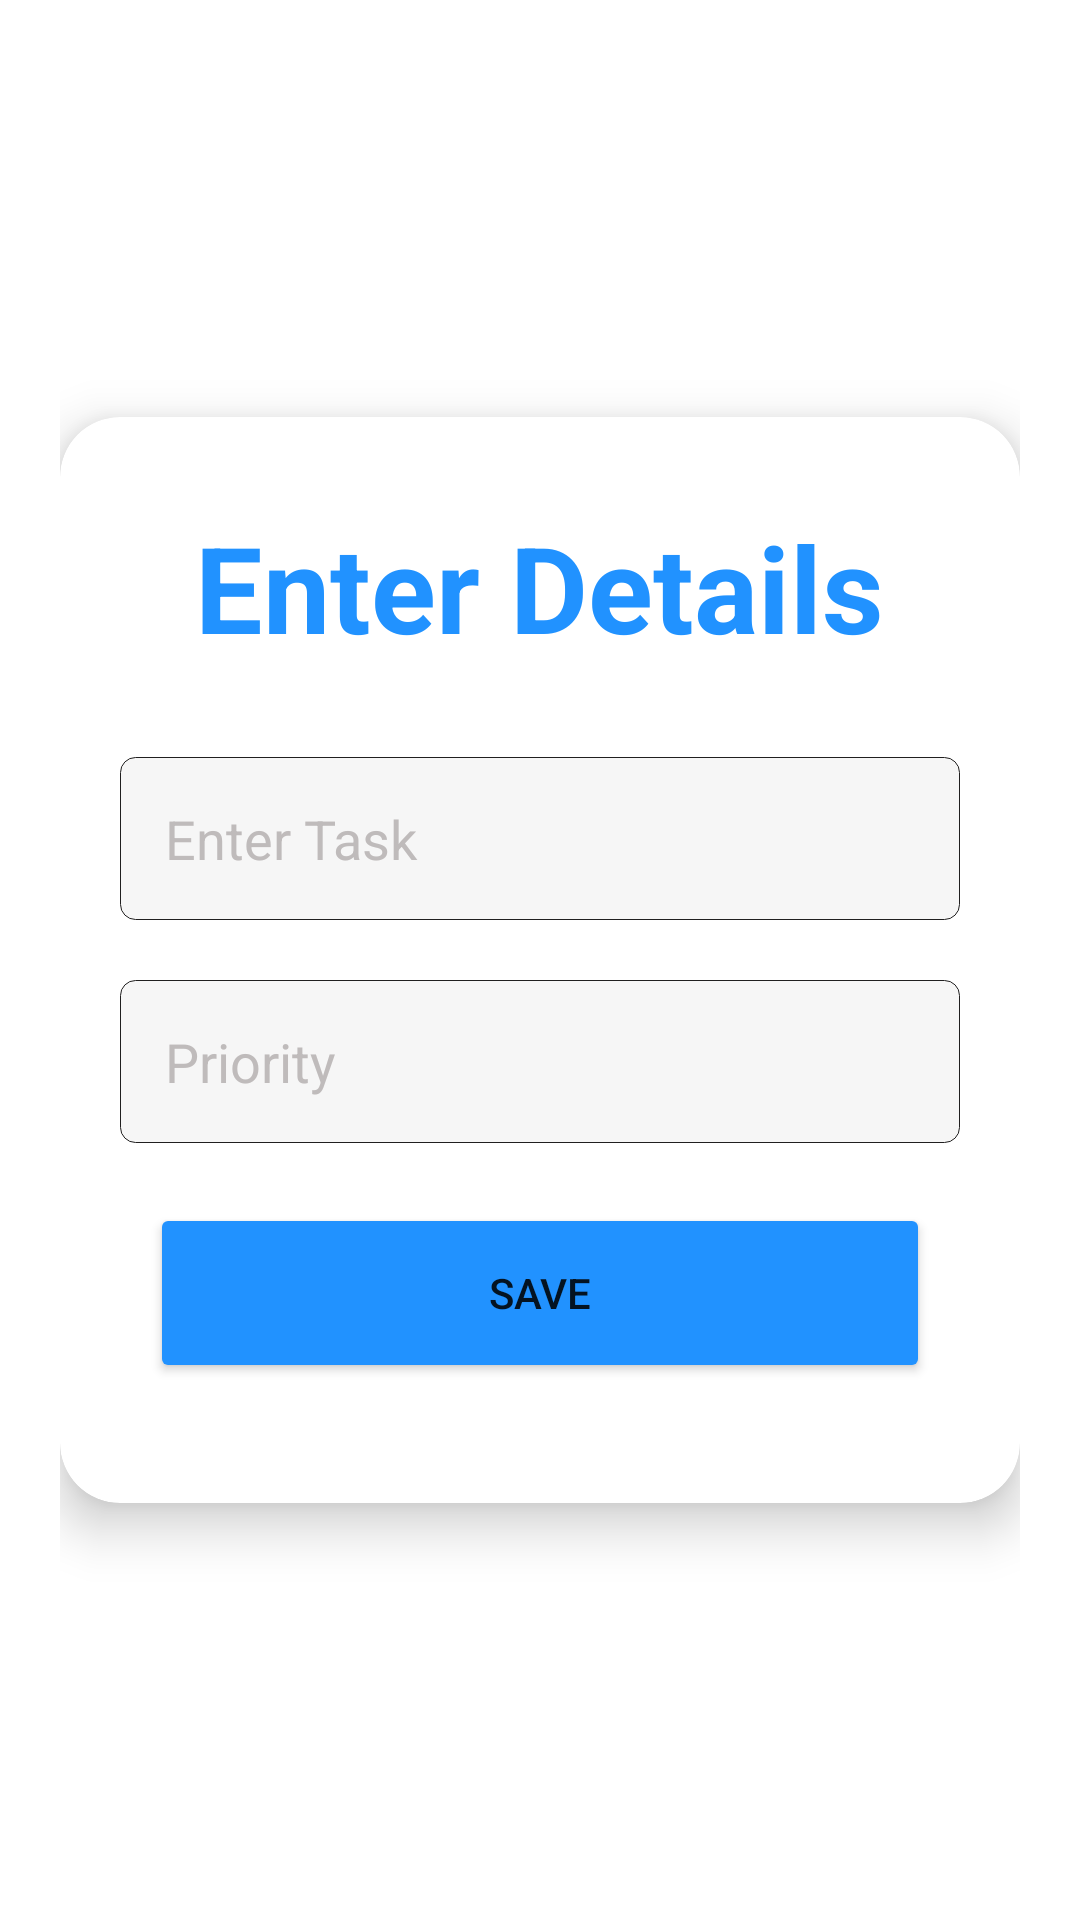

Layout XML and referenced resources for this Android screen:
<!-- AndroidManifest.xml: application theme Theme.TODOApp -->
<!-- res/layout/create_card.xml -->
<?xml version="1.0" encoding="utf-8"?>
<androidx.constraintlayout.widget.ConstraintLayout xmlns:android="http://schemas.android.com/apk/res/android"
    xmlns:app="http://schemas.android.com/apk/res-auto"
    xmlns:tools="http://schemas.android.com/tools"
    android:layout_width="match_parent"
    android:layout_height="wrap_content"

    android:padding="20dp">

    <androidx.cardview.widget.CardView
        android:layout_width="match_parent"
        android:layout_height="wrap_content"
        android:padding="16dp"
        app:cardCornerRadius="20dp"
        app:cardElevation="10dp"
        app:layout_constraintBottom_toBottomOf="parent"
        app:layout_constraintEnd_toEndOf="parent"
        app:layout_constraintHorizontal_bias="0.5"
        app:layout_constraintStart_toStartOf="parent"
        app:layout_constraintTop_toTopOf="parent">

        <LinearLayout
            android:layout_width="match_parent"
            android:layout_height="wrap_content"
            android:orientation="vertical"
            android:layout_margin="20dp"
            android:gravity="center">

            <TextView
                android:id="@+id/tvTitle"
                android:layout_width="wrap_content"
                android:layout_height="wrap_content"
                android:layout_gravity="center"
                android:text="Enter Details"
                android:layout_marginTop="10dp"
                android:textColor="@color/primary"
                android:textSize="40sp"
                android:textStyle="bold" />

            <EditText
                android:id="@+id/create_title"
                android:layout_width="match_parent"
                android:layout_height="wrap_content"
                android:hint="Enter Task"
                android:layout_marginTop="30dp"
                android:padding="15dp"
                android:background="@drawable/custom_edittetext"
                android:textColorHint="#BFBBBB"
                android:textColor="@color/white"
                />

            <EditText
                android:id="@+id/create_priority"
                android:layout_width="match_parent"
                android:layout_height="wrap_content"
                android:layout_marginTop="20dp"
                android:hint="Priority"
                android:padding="15dp"
                android:background="@drawable/custom_edittetext"
                android:textColorHint="#BFBBBB"
                android:textColor="@color/white"
                />




            <LinearLayout
                android:layout_width="match_parent"
                android:layout_height="wrap_content"
                android:orientation="horizontal"
                android:layout_marginVertical="10dp"
                android:gravity="center">

                <Button
                    android:id="@+id/btnSave"
                    android:layout_width="match_parent"
                    android:layout_height="60dp"
                    android:layout_margin="10dp"
                    android:text="Save"
                    app:backgroundTint="@color/primary"/>


            </LinearLayout>
        </LinearLayout>


    </androidx.cardview.widget.CardView>

</androidx.constraintlayout.widget.ConstraintLayout>
<!-- resources referenced by this layout -->
<resources>
  <color name="primary">#2192FF</color>
  <color name="white">#FFFFFFFF</color>
  <!-- drawable custom_edittetext (drawable) -->
  <?xml version="1.0" encoding="utf-8"?>
  <shape xmlns:android="http://schemas.android.com/apk/res/android">
  <solid android:color="@color/muted"/>
      <stroke android:color="@color/black" android:width="0.1dp"/>
      <corners android:radius="5dp"/>
  </shape>
  <style name="Theme.TODOApp" parent="Theme.MaterialComponents.DayNight.NoActionBar">
          
          <item name="colorPrimary">@color/purple_500</item>
          <item name="colorPrimaryVariant">@color/purple_700</item>
          <item name="colorOnPrimary">@color/white</item>
          
          <item name="colorSecondary">@color/teal_200</item>
          <item name="colorSecondaryVariant">@color/teal_700</item>
          <item name="colorOnSecondary">@color/black</item>
          
          <item name="android:statusBarColor" tools:targetApi="l">@color/black</item>
          
      </style>
  <color name="muted">#F6F6F6</color>
  <color name="black">#201F1F</color>
  <color name="purple_500">#FF6200EE</color>
  <color name="purple_700">#FF3700B3</color>
  <color name="teal_200">#FF03DAC5</color>
  <color name="teal_700">#FF018786</color>
</resources>
